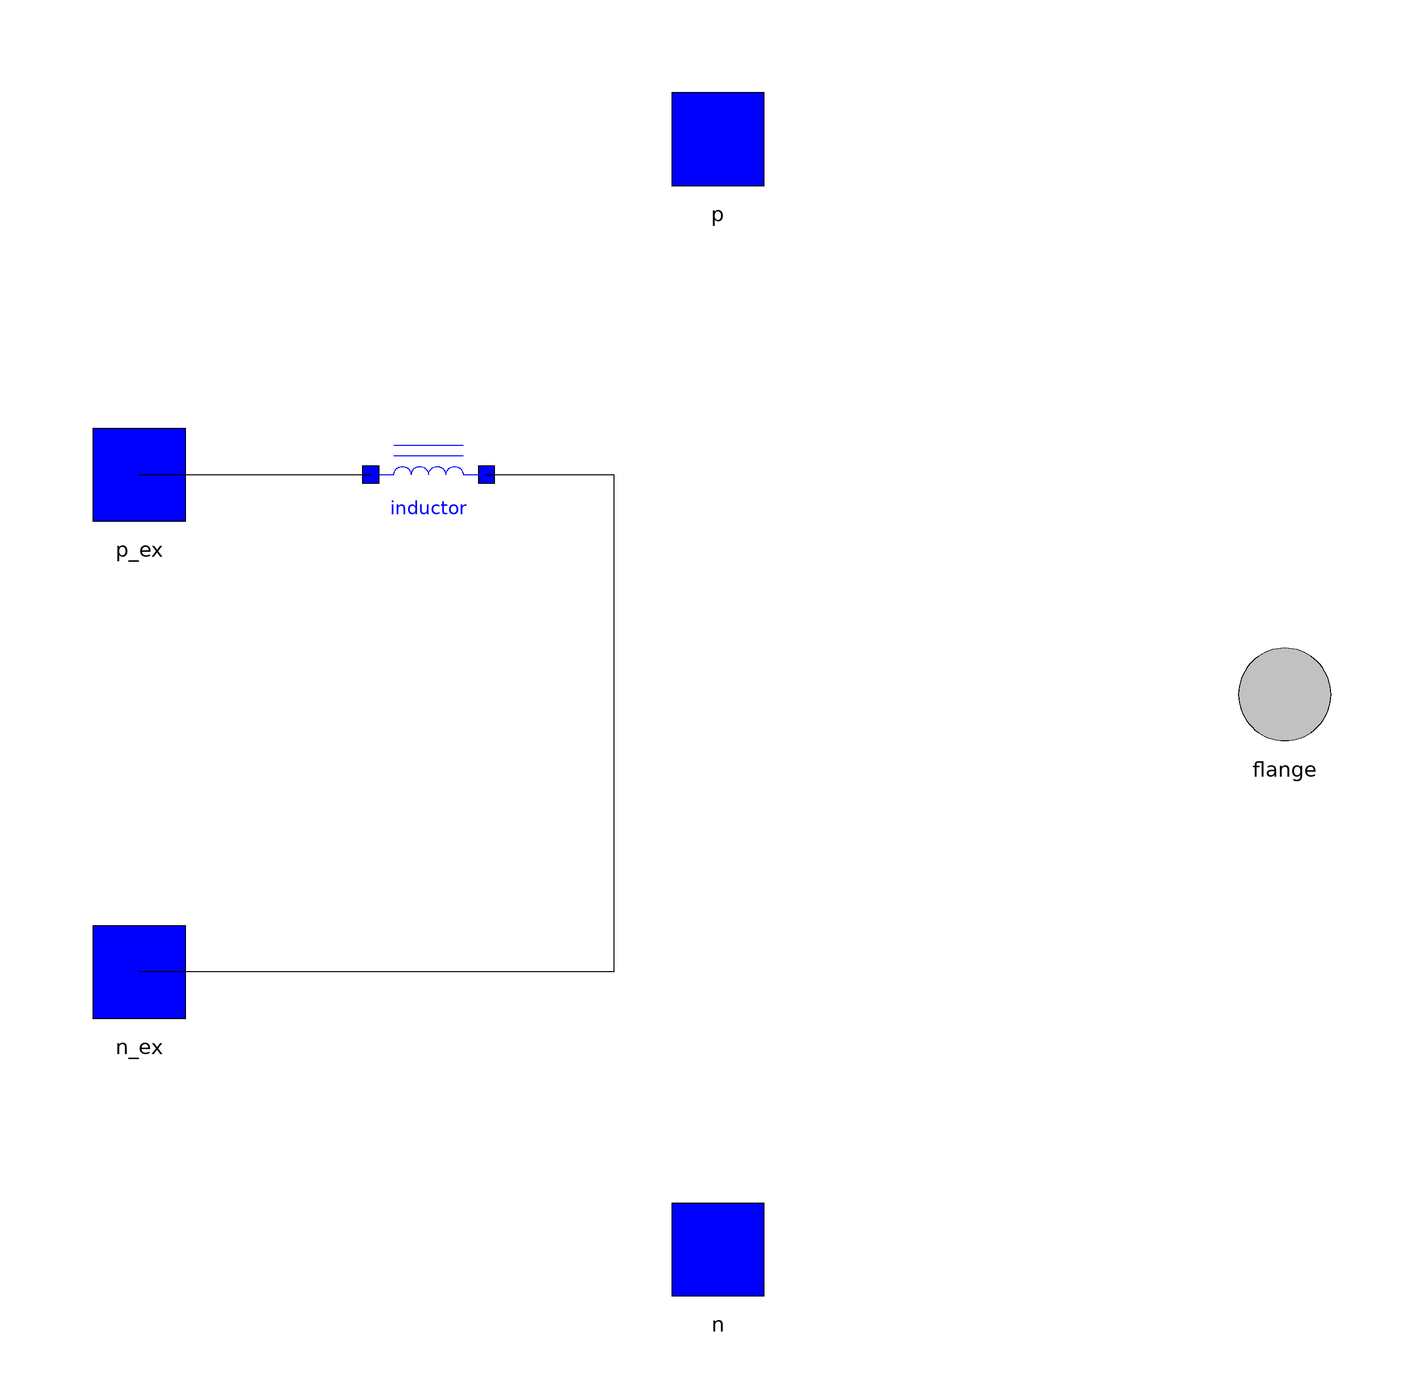

The component connection diagram of the Modelica model below, drawn from its own Placement and Line annotations.

model SepExcDCM
          parameter Real phi0(unit = "Wb") = 0 "Initial Flux";
          DSFLib.Circuits.Components.NLInductor inductor(currTable = currTable, fluxTable = fluxTable, phi(start = phi0)) annotation(
            Placement(visible = true, transformation(origin = {-48, 38}, extent = {{-10, -10}, {10, 10}}, rotation = 0)));
          DSFLib.Circuits.Interfaces.Pin p_ex annotation(
            Placement(visible = true, transformation(origin = {-98, 38}, extent = {{-10, -10}, {10, 10}}, rotation = 0), iconTransformation(origin = {-100, 100}, extent = {{-14, -14}, {14, 14}}, rotation = 0)));
          DSFLib.Circuits.Interfaces.Pin n_ex annotation(
            Placement(visible = true, transformation(origin = {-98, -48}, extent = {{-10, -10}, {10, 10}}, rotation = 0), iconTransformation(origin = {-100, -100}, extent = {{-14, -14}, {14, 14}}, rotation = 0)));
          DSFLib.Circuits.Interfaces.Pin p annotation(
            Placement(visible = true, transformation(origin = {2, 96}, extent = {{-10, -10}, {10, 10}}, rotation = 0), iconTransformation(origin = {100, 100}, extent = {{-14, -14}, {14, 14}}, rotation = 0)));
          DSFLib.Circuits.Interfaces.Pin n annotation(
            Placement(visible = true, transformation(origin = {2, -96}, extent = {{-10, -10}, {10, 10}}, rotation = 0), iconTransformation(origin = {100, -100}, extent = {{-14, -14}, {14, 14}}, rotation = 0)));
          DSFLib.Mechanical.Rotational.Interfaces.Flange flange annotation(
            Placement(visible = true, transformation(origin = {100, 0}, extent = {{-10, -10}, {10, 10}}, rotation = 0), iconTransformation(origin = {234, -2}, extent = {{-20, -20}, {20, 20}}, rotation = 0)));
          parameter Real[:] currTable = {-2, -1, 0, 1, 2};
          parameter Real[:] fluxTable = {-2, -1, 0, 1, 2};
          DSFLib.Circuits.Units.Voltage e;
          DSFLib.Circuits.Units.Current i;
          DSFLib.Mechanical.Rotational.Units.Torque tau;
          Real w(unit = "rad/s");
          parameter Real K(unit = "1/rad") = 1;
        equation
          e = p.v - n.v;
          p.i = i;
          n.i + p.i = 0;
          e = K*inductor.phi*w;
          tau = K*inductor.phi*i;
          tau = -flange.tau;
          w = der(flange.phi);
          connect(p_ex, inductor.p) annotation(
            Line(points = {{-98, 38}, {-58, 38}}));
          connect(inductor.n, n_ex) annotation(
            Line(points = {{-38, 38}, {-16, 38}, {-16, -48}, {-98, -48}}));
          annotation(
            Icon(graphics = {Ellipse(origin = {100, 0}, extent = {{-88, 88}, {88, -88}}), Line(origin = {-61.42, -0.59}, rotation = -90, points = {{-50, 0}, {50, 0}}, color = {0, 0, 255}), Line(origin = {-74.92, -0.85}, rotation = -90, points = {{-50, 0}, {50, 0}}, color = {0, 0, 255}), Line(origin = {-99.9812, -0.499914}, rotation = -90, points = {{-30, 0}, {-29, 6}, {-22, 14}, {-8, 14}, {-1, 6}, {0, 0}}, color = {0, 0, 255}, smooth = Smooth.Bezier), Line(origin = {-99.9812, -0.499914}, rotation = -90, points = {{0, 0}, {1, 6}, {8, 14}, {22, 14}, {29, 6}, {30, 0}}, color = {0, 0, 255}, smooth = Smooth.Bezier), Line(origin = {-99.9812, -0.499914}, rotation = -90, points = {{-60, 0}, {-59, 6}, {-52, 14}, {-38, 14}, {-31, 6}, {-30, 0}}, color = {0, 0, 255}, smooth = Smooth.Bezier), Line(origin = {-99.9812, -0.499914}, rotation = -90, points = {{60, 0}, {90, 0}}, color = {0, 0, 255}), Line(origin = {-99.9812, -0.499914}, rotation = -90, points = {{30, 0}, {31, 6}, {38, 14}, {52, 14}, {59, 6}, {60, 0}}, color = {0, 0, 255}, smooth = Smooth.Bezier), Line(origin = {-99.9812, -0.499914}, rotation = -90, points = {{-90, 0}, {-60, 0}}, color = {0, 0, 255}), Rectangle(origin = {166, -1}, fillColor = {240, 240, 240}, fillPattern = FillPattern.HorizontalCylinder, extent = {{-66, 7}, {66, -7}})}));
        end SepExcDCM;